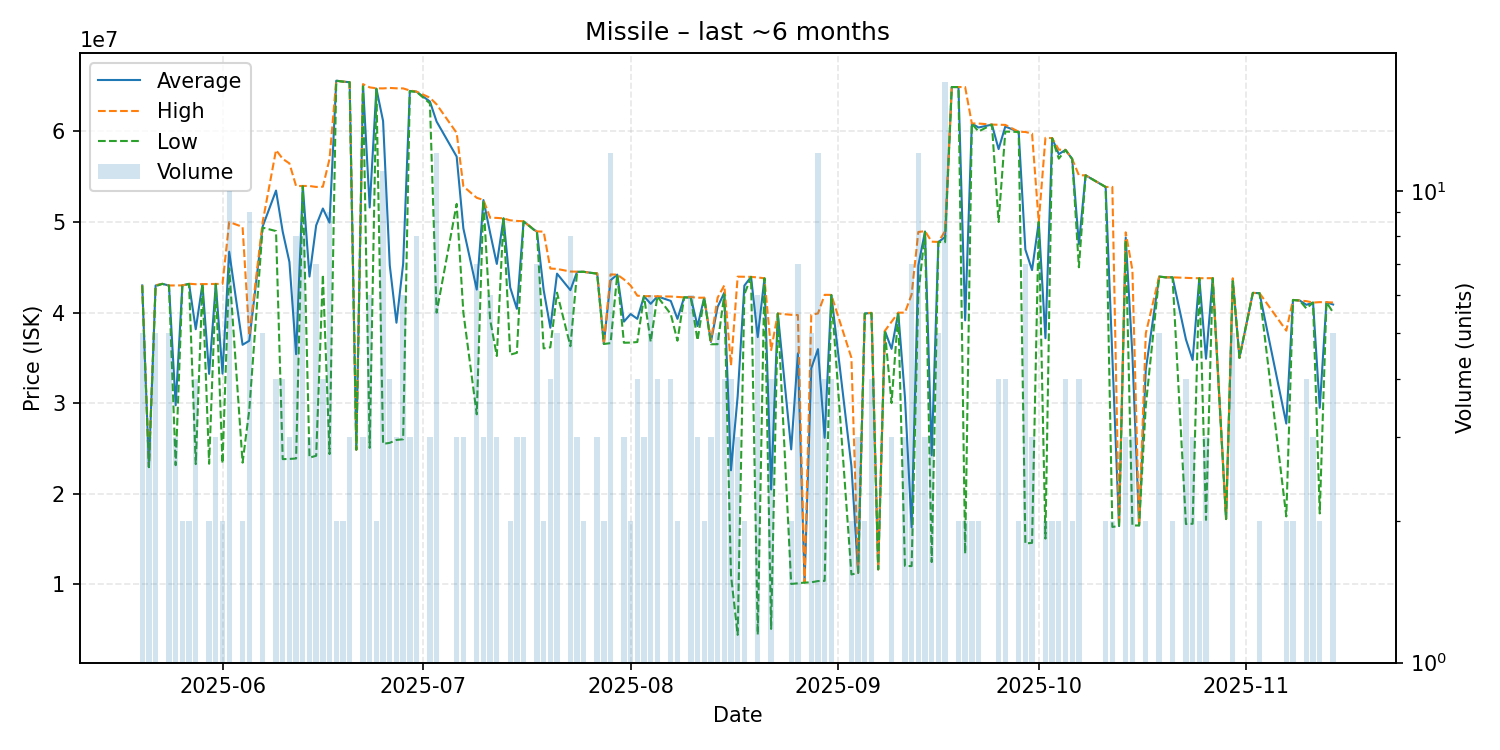

Data behind this chart, as committed beside it:
date, average, highest, lowest, order_count, volume
2025-05-20, 42994000, 43010000, 42990000, 5, 5
2025-05-21, 22933333, 22940000, 22920000, 2, 3
2025-05-22, 42988000, 43010000, 42900000, 4, 5
2025-05-23, 43170000, 43170000, 43170000, 1, 1
2025-05-24, 42986000, 42990000, 42980000, 5, 5
2025-05-25, 29756667, 42990000, 23140000, 3, 3
2025-05-26, 42995000, 43000000, 42990000, 2, 2
2025-05-27, 43170000, 43180000, 43160000, 2, 2
2025-05-28, 38160000, 43130000, 23260000, 4, 4
2025-05-29, 43140000, 43140000, 43140000, 1, 1
2025-05-30, 33225000, 43150000, 23300000, 2, 2
2025-05-31, 43163333, 43170000, 43150000, 3, 3
2025-06-01, 33250000, 43170000, 23330000, 2, 2
2025-06-02, 46718000, 50000000, 44870000, 10, 10
2025-06-04, 36440000, 49460000, 23420000, 2, 2
2025-06-05, 36881111, 37430000, 29220000, 9, 9
2025-06-07, 49506000, 50000000, 49380000, 5, 5
2025-06-09, 53475000, 57950000, 49000000, 2, 4
2025-06-10, 48930000, 56980000, 23810000, 4, 4
2025-06-11, 45593333, 56475000, 23830000, 3, 3
2025-06-12, 35400000, 53970000, 23880000, 6, 8
2025-06-13, 53966250, 53985000, 53960000, 7, 8
2025-06-14, 43976667, 53980000, 23970000, 3, 3
2025-06-15, 49631429, 53875000, 24180000, 4, 7
2025-06-16, 51492500, 53900000, 44190000, 4, 4
2025-06-17, 49933333, 56980000, 24370000, 7, 9
2025-06-18, 65610000, 65610000, 65610000, 2, 2
2025-06-19, 65510000, 65510000, 65510000, 2, 2
2025-06-20, 65446667, 65450000, 65440000, 3, 3
2025-06-21, 24850000, 24850000, 24850000, 1, 1
2025-06-22, 65150000, 65230000, 64990000, 3, 3
2025-06-23, 51610000, 64875000, 25050000, 5, 6
2025-06-24, 64735000, 64770000, 64700000, 2, 2
2025-06-25, 61160000, 64760000, 25490000, 10, 11
2025-06-26, 45210000, 64810000, 25610000, 4, 4
2025-06-27, 38876667, 64770000, 25930000, 3, 3
2025-06-28, 45381667, 64760000, 26000000, 4, 6
2025-06-29, 64473333, 64530000, 64445000, 3, 3
2025-06-30, 64395000, 64405000, 64385000, 8, 8
2025-07-02, 63313333, 63730000, 63105000, 3, 3
2025-07-03, 61100000, 63000000, 40000000, 5, 12
2025-07-06, 57226667, 59840000, 52000000, 3, 3
2025-07-07, 49296667, 53945000, 40000000, 3, 3
2025-07-09, 42535714, 52675000, 28760000, 5, 7
2025-07-10, 52423333, 52440000, 52390000, 2, 3
2025-07-11, 48801667, 50470000, 39210000, 5, 6
2025-07-12, 45370000, 50455000, 35200000, 3, 3
2025-07-13, 50400000, 50400000, 50400000, 1, 1
2025-07-14, 42770000, 50190000, 35350000, 2, 2
2025-07-15, 40410000, 50120000, 35555000, 3, 3
2025-07-16, 50063333, 50080000, 50055000, 3, 3
2025-07-17, 49480000, 49480000, 49480000, 1, 1
2025-07-18, 48915714, 48960000, 48815000, 6, 7
2025-07-19, 42490000, 48940000, 36040000, 2, 2
2025-07-20, 38325000, 44860000, 36160000, 4, 4
2025-07-21, 44298000, 44820000, 42200000, 4, 5
2025-07-23, 42476250, 44530000, 36280000, 8, 8
2025-07-24, 44503333, 44520000, 44495000, 3, 3
2025-07-25, 44500000, 44500000, 44500000, 2, 2
2025-07-26, 44390000, 44390000, 44390000, 1, 1
... 96 more rows
